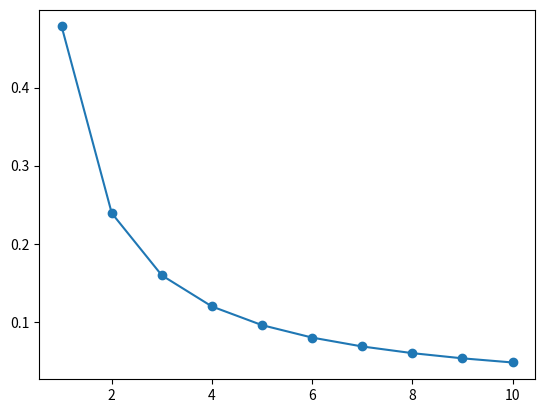

Reproduce this figure in Python.
import numpy as np
import scipy.linalg as la
import matplotlib.pyplot as plt
E = float(1.5)

R = 0
i = 0
R_matrix = []
I_matrix = []
while i < 10:
    i += 1
    R += 1
    R1 = 3 * R
    R2 = 4 * R
    R3 = 3 * R
    R4 = 4 * R
    R5 = 2 * R
    R_matrix.append(R)
    A = np.array([[1, -1, 0, 0, -1, 0],
                  [0, 1, -1, -1, 0, 0],
                  [0, 0, 0, 1, 1, -1],
                  [0, R1, R2, 0, 0, 0],
                  [0, R1, 0, R3, -R4, 0],
                  [0, 0, R2, -R3, 0, -R5]])
    B = np.array([[0],
                  [0],
                  [0],
                  [E],
                  [0],
                  [0]])
    X = np.linalg.solve(A, B)
    I_matrix.append(X[0])

plt.scatter(R_matrix, I_matrix)
plt.plot(R_matrix, I_matrix)
plt.show()





